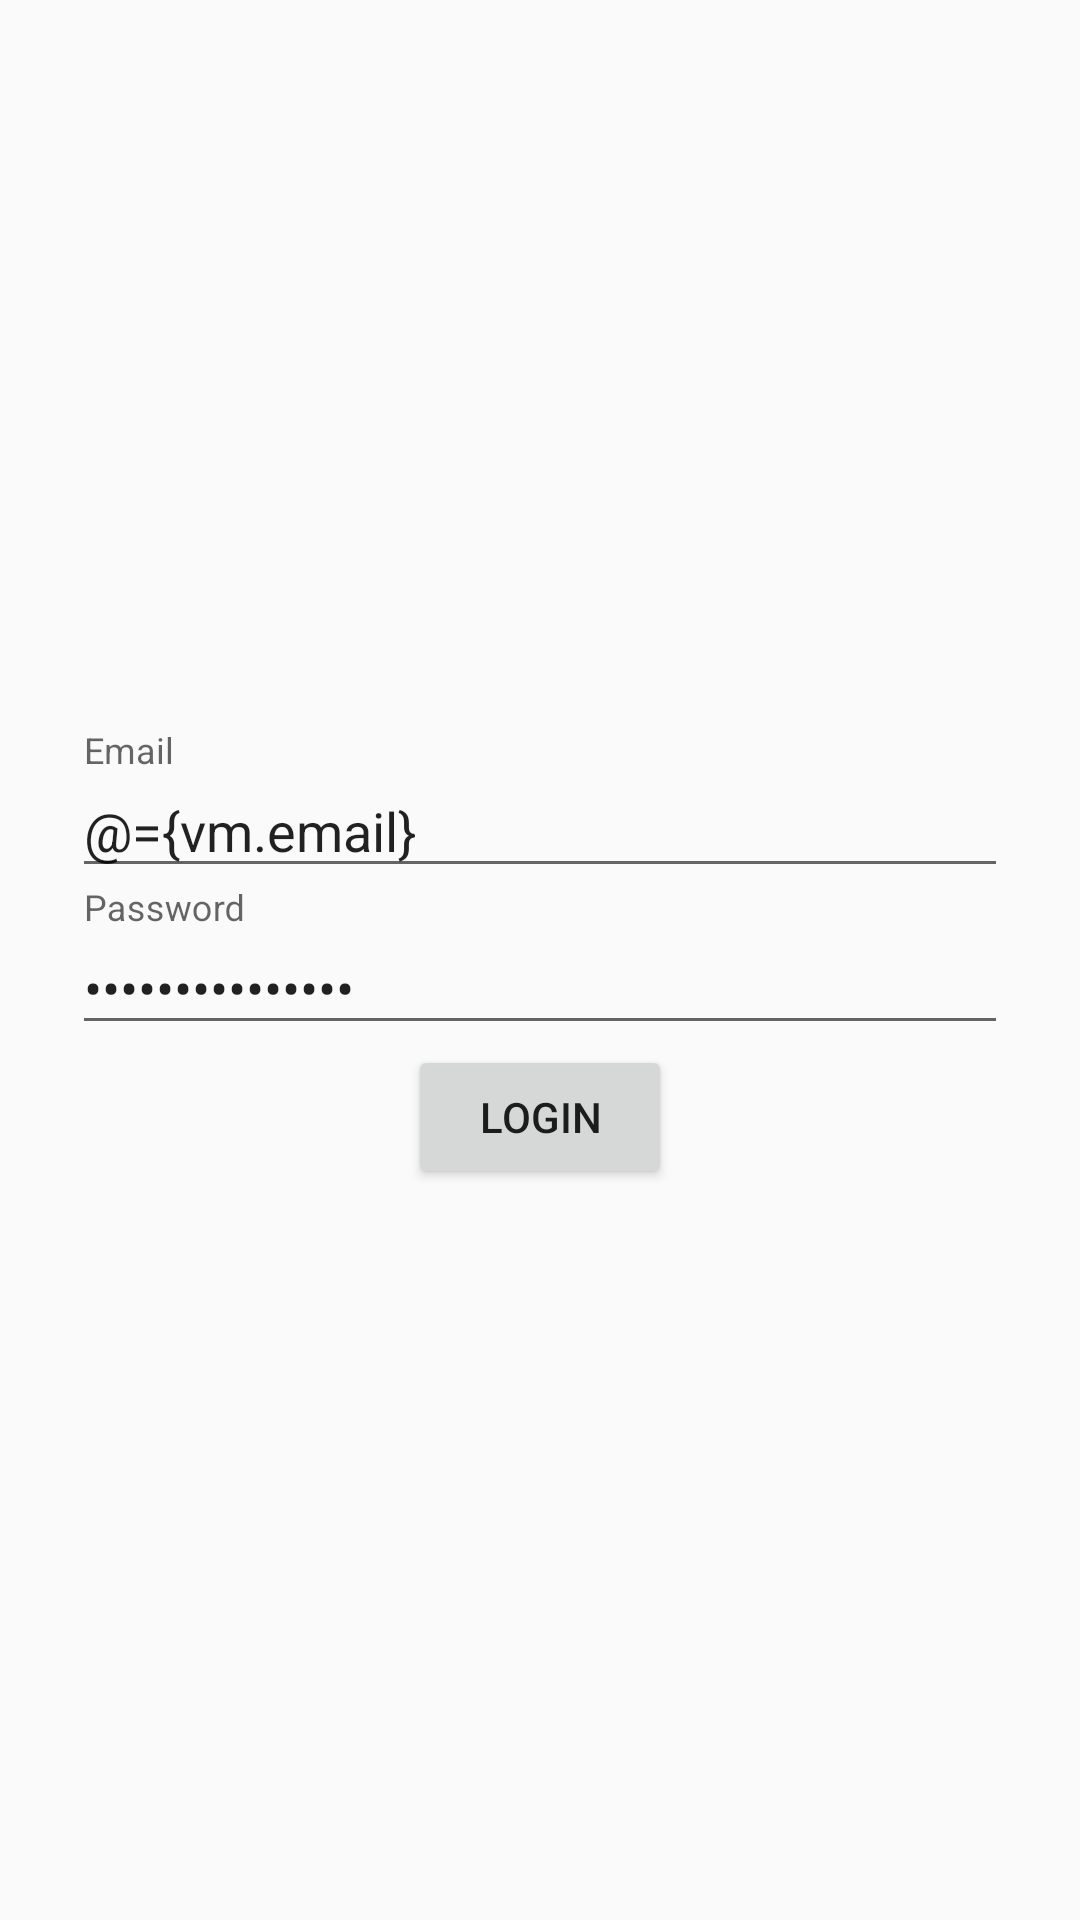

Here is an Android app screen rendered from its layout file. Give the layout XML and the strings, colors and styles it references.
<!-- AndroidManifest.xml: application theme AppTheme -->
<!-- res/layout/activity_login.xml -->
<?xml version="1.0" encoding="utf-8"?>
<layout xmlns:android="http://schemas.android.com/apk/res/android">

  <data>

    <variable
        name="vm"
        type="com.twitter.feature.login.LoginViewModel"
        />

  </data>

  <LinearLayout
      android:id="@+id/login_root"
      android:layout_width="match_parent"
      android:layout_height="match_parent"
      android:gravity="center"
      android:orientation="vertical"
      >

    <android.support.design.widget.TextInputLayout
        android:layout_width="match_parent"
        android:layout_height="wrap_content"
        android:layout_marginStart="24dp"
        android:layout_marginEnd="24dp"
        >

      <android.support.design.widget.TextInputEditText
          android:id="@+id/input_email"
          android:layout_width="match_parent"
          android:layout_height="wrap_content"
          android:hint="@string/login_email_hint"
          android:inputType="textEmailAddress"
          android:text="@={vm.email}"
          />

    </android.support.design.widget.TextInputLayout>

    <android.support.design.widget.TextInputLayout
        android:layout_width="match_parent"
        android:layout_height="wrap_content"
        android:layout_marginStart="24dp"
        android:layout_marginEnd="24dp"
        >

      <android.support.design.widget.TextInputEditText
          android:id="@+id/input_password"
          android:layout_width="match_parent"
          android:layout_height="wrap_content"
          android:hint="@string/login_password_hint"
          android:inputType="textPassword"
          android:text="@={vm.password}"
          />

    </android.support.design.widget.TextInputLayout>

    <Button
        android:id="@+id/button_login"
        android:layout_width="wrap_content"
        android:layout_height="wrap_content"
        android:onClick="@{() -> vm.onLoginClicked()}"
        android:text="@string/login_button"
        />

  </LinearLayout>

</layout>
<!-- resources referenced by this layout -->
<resources>
  <string name="login_button">Login</string>
  <string name="login_email_hint">Email</string>
  <string name="login_password_hint">Password</string>
  <style name="AppTheme" parent="Theme.AppCompat.Light.DarkActionBar">
      <item name="colorPrimary">@color/colorPrimary</item>
      <item name="colorPrimaryDark">@color/colorPrimaryDark</item>
      <item name="colorAccent">@color/colorAccent</item>
    </style>
  <color name="colorPrimary">#008577</color>
  <color name="colorPrimaryDark">#00574B</color>
  <color name="colorAccent">#D81B60</color>
</resources>
